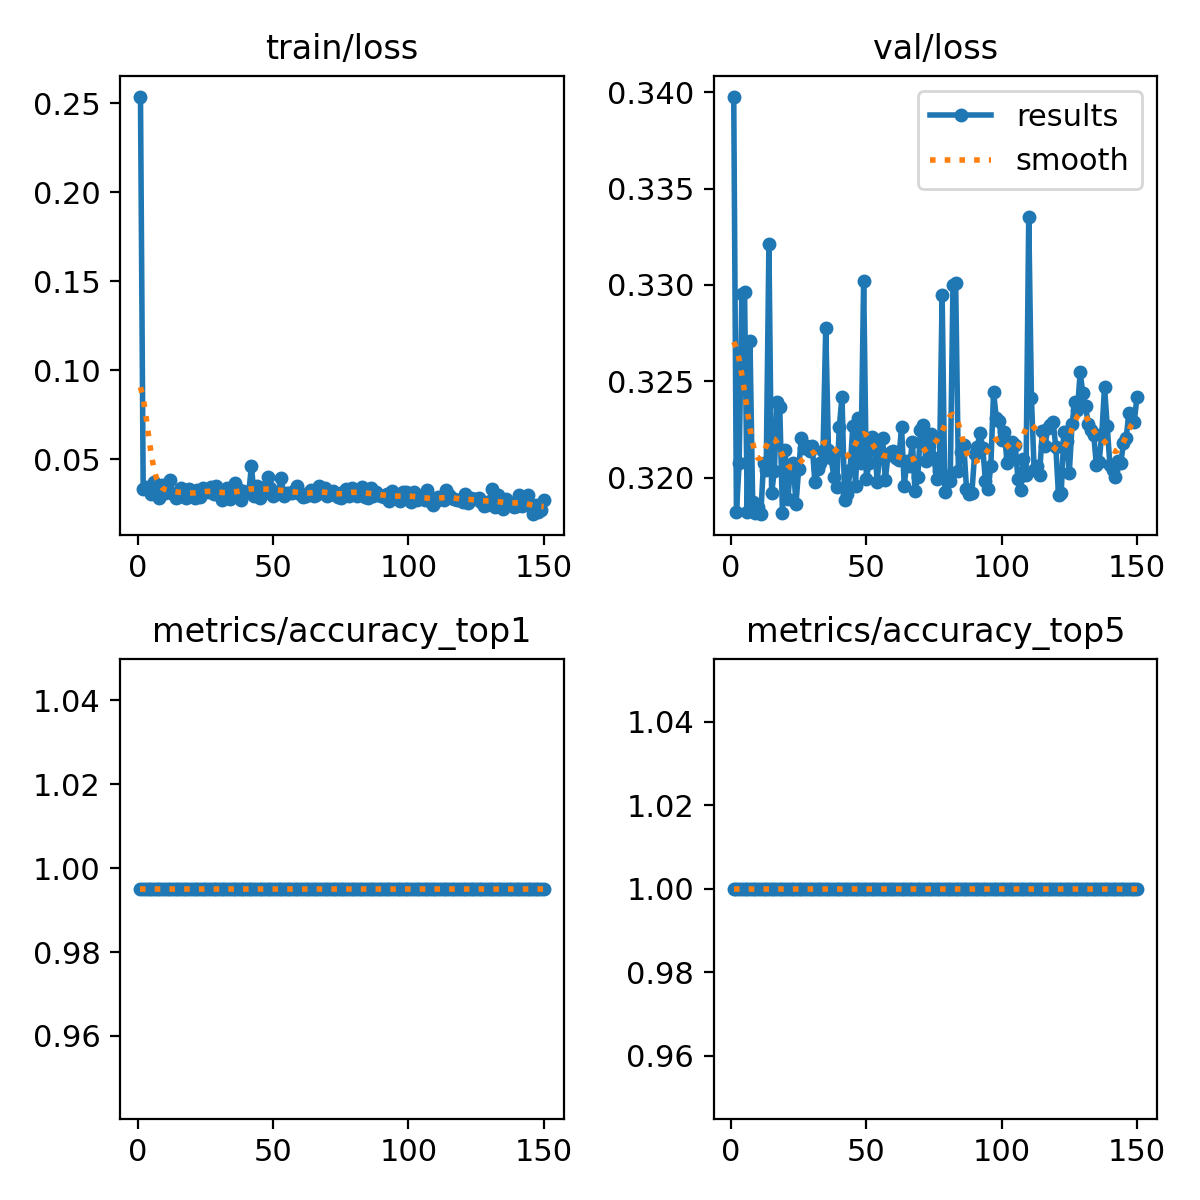

The data file committed next to this chart (first rows):
epoch, train/loss, metrics/accuracy_top1, metrics/accuracy_top5, val/loss, lr/pg0, lr/pg1, lr/pg2
1, 0.2537, 0.995, 1, 0.3398, 0.0002317, 0.0002317, 0.0002317
2, 0.0334, 0.995, 1, 0.3182, 0.0004666, 0.0004666, 0.0004666
3, 0.03422, 0.995, 1, 0.3207, 0.0006984, 0.0006984, 0.0006984
4, 0.03339, 0.995, 1, 0.3295, 0.0006999, 0.0006999, 0.0006999
5, 0.03034, 0.995, 1, 0.3296, 0.0006951, 0.0006951, 0.0006951
6, 0.03709, 0.995, 1, 0.3182, 0.0006904, 0.0006904, 0.0006904
7, 0.03359, 0.995, 1, 0.3271, 0.0006857, 0.0006857, 0.0006857
8, 0.02827, 0.995, 1, 0.3187, 0.000681, 0.000681, 0.000681
9, 0.0355, 0.995, 1, 0.3182, 0.0006763, 0.0006763, 0.0006763
10, 0.03116, 0.995, 1, 0.3185, 0.0006716, 0.0006716, 0.0006716
11, 0.03189, 0.995, 1, 0.3181, 0.0006669, 0.0006669, 0.0006669
12, 0.03817, 0.995, 1, 0.3207, 0.0006622, 0.0006622, 0.0006622
13, 0.03067, 0.995, 1, 0.3204, 0.0006574, 0.0006574, 0.0006574
14, 0.02849, 0.995, 1, 0.3321, 0.0006527, 0.0006527, 0.0006527
15, 0.02872, 0.995, 1, 0.3192, 0.000648, 0.000648, 0.000648
16, 0.03411, 0.995, 1, 0.3204, 0.0006433, 0.0006433, 0.0006433
17, 0.0329, 0.995, 1, 0.3239, 0.0006386, 0.0006386, 0.0006386
18, 0.02818, 0.995, 1, 0.3237, 0.0006339, 0.0006339, 0.0006339
19, 0.03336, 0.995, 1, 0.3182, 0.0006292, 0.0006292, 0.0006292
20, 0.03047, 0.995, 1, 0.3214, 0.0006245, 0.0006245, 0.0006245
21, 0.0282, 0.995, 1, 0.3189, 0.0006197, 0.0006197, 0.0006197
22, 0.0325, 0.995, 1, 0.3206, 0.000615, 0.000615, 0.000615
23, 0.02888, 0.995, 1, 0.3208, 0.0006103, 0.0006103, 0.0006103
24, 0.03403, 0.995, 1, 0.3186, 0.0006056, 0.0006056, 0.0006056
25, 0.03216, 0.995, 1, 0.3205, 0.0006009, 0.0006009, 0.0006009
26, 0.03171, 0.995, 1, 0.3221, 0.0005962, 0.0005962, 0.0005962
27, 0.0346, 0.995, 1, 0.3215, 0.0005915, 0.0005915, 0.0005915
28, 0.03021, 0.995, 1, 0.3216, 0.0005868, 0.0005868, 0.0005868
29, 0.035, 0.995, 1, 0.3214, 0.000582, 0.000582, 0.000582
30, 0.03151, 0.995, 1, 0.3216, 0.0005773, 0.0005773, 0.0005773
31, 0.02721, 0.995, 1, 0.3198, 0.0005726, 0.0005726, 0.0005726
32, 0.03066, 0.995, 1, 0.3205, 0.0005679, 0.0005679, 0.0005679
33, 0.03389, 0.995, 1, 0.3208, 0.0005632, 0.0005632, 0.0005632
34, 0.0276, 0.995, 1, 0.3214, 0.0005585, 0.0005585, 0.0005585
35, 0.03047, 0.995, 1, 0.3278, 0.0005538, 0.0005538, 0.0005538
36, 0.03664, 0.995, 1, 0.3215, 0.0005491, 0.0005491, 0.0005491
37, 0.03344, 0.995, 1, 0.321, 0.0005443, 0.0005443, 0.0005443
38, 0.02702, 0.995, 1, 0.3201, 0.0005396, 0.0005396, 0.0005396
39, 0.03191, 0.995, 1, 0.3195, 0.0005349, 0.0005349, 0.0005349
40, 0.03111, 0.995, 1, 0.3226, 0.0005302, 0.0005302, 0.0005302
41, 0.03136, 0.995, 1, 0.3242, 0.0005255, 0.0005255, 0.0005255
42, 0.04619, 0.995, 1, 0.3188, 0.0005208, 0.0005208, 0.0005208
43, 0.02929, 0.995, 1, 0.3192, 0.0005161, 0.0005161, 0.0005161
44, 0.03486, 0.995, 1, 0.3204, 0.0005114, 0.0005114, 0.0005114
45, 0.02824, 0.995, 1, 0.3227, 0.0005066, 0.0005066, 0.0005066
46, 0.03039, 0.995, 1, 0.3196, 0.0005019, 0.0005019, 0.0005019
47, 0.03435, 0.995, 1, 0.3231, 0.0004972, 0.0004972, 0.0004972
48, 0.03998, 0.995, 1, 0.3208, 0.0004925, 0.0004925, 0.0004925
49, 0.03408, 0.995, 1, 0.3302, 0.0004878, 0.0004878, 0.0004878
50, 0.02922, 0.995, 1, 0.3199, 0.0004831, 0.0004831, 0.0004831
51, 0.03044, 0.995, 1, 0.3208, 0.0004784, 0.0004784, 0.0004784
52, 0.03183, 0.995, 1, 0.3221, 0.0004737, 0.0004737, 0.0004737
53, 0.03959, 0.995, 1, 0.3218, 0.000469, 0.000469, 0.000469
54, 0.02959, 0.995, 1, 0.3198, 0.0004642, 0.0004642, 0.0004642
55, 0.03097, 0.995, 1, 0.3213, 0.0004595, 0.0004595, 0.0004595
56, 0.03127, 0.995, 1, 0.3221, 0.0004548, 0.0004548, 0.0004548
57, 0.03105, 0.995, 1, 0.3199, 0.0004501, 0.0004501, 0.0004501
58, 0.03265, 0.995, 1, 0.3212, 0.0004454, 0.0004454, 0.0004454
59, 0.0347, 0.995, 1, 0.3213, 0.0004407, 0.0004407, 0.0004407
60, 0.03033, 0.995, 1, 0.3214, 0.000436, 0.000436, 0.000436
... 90 more rows
